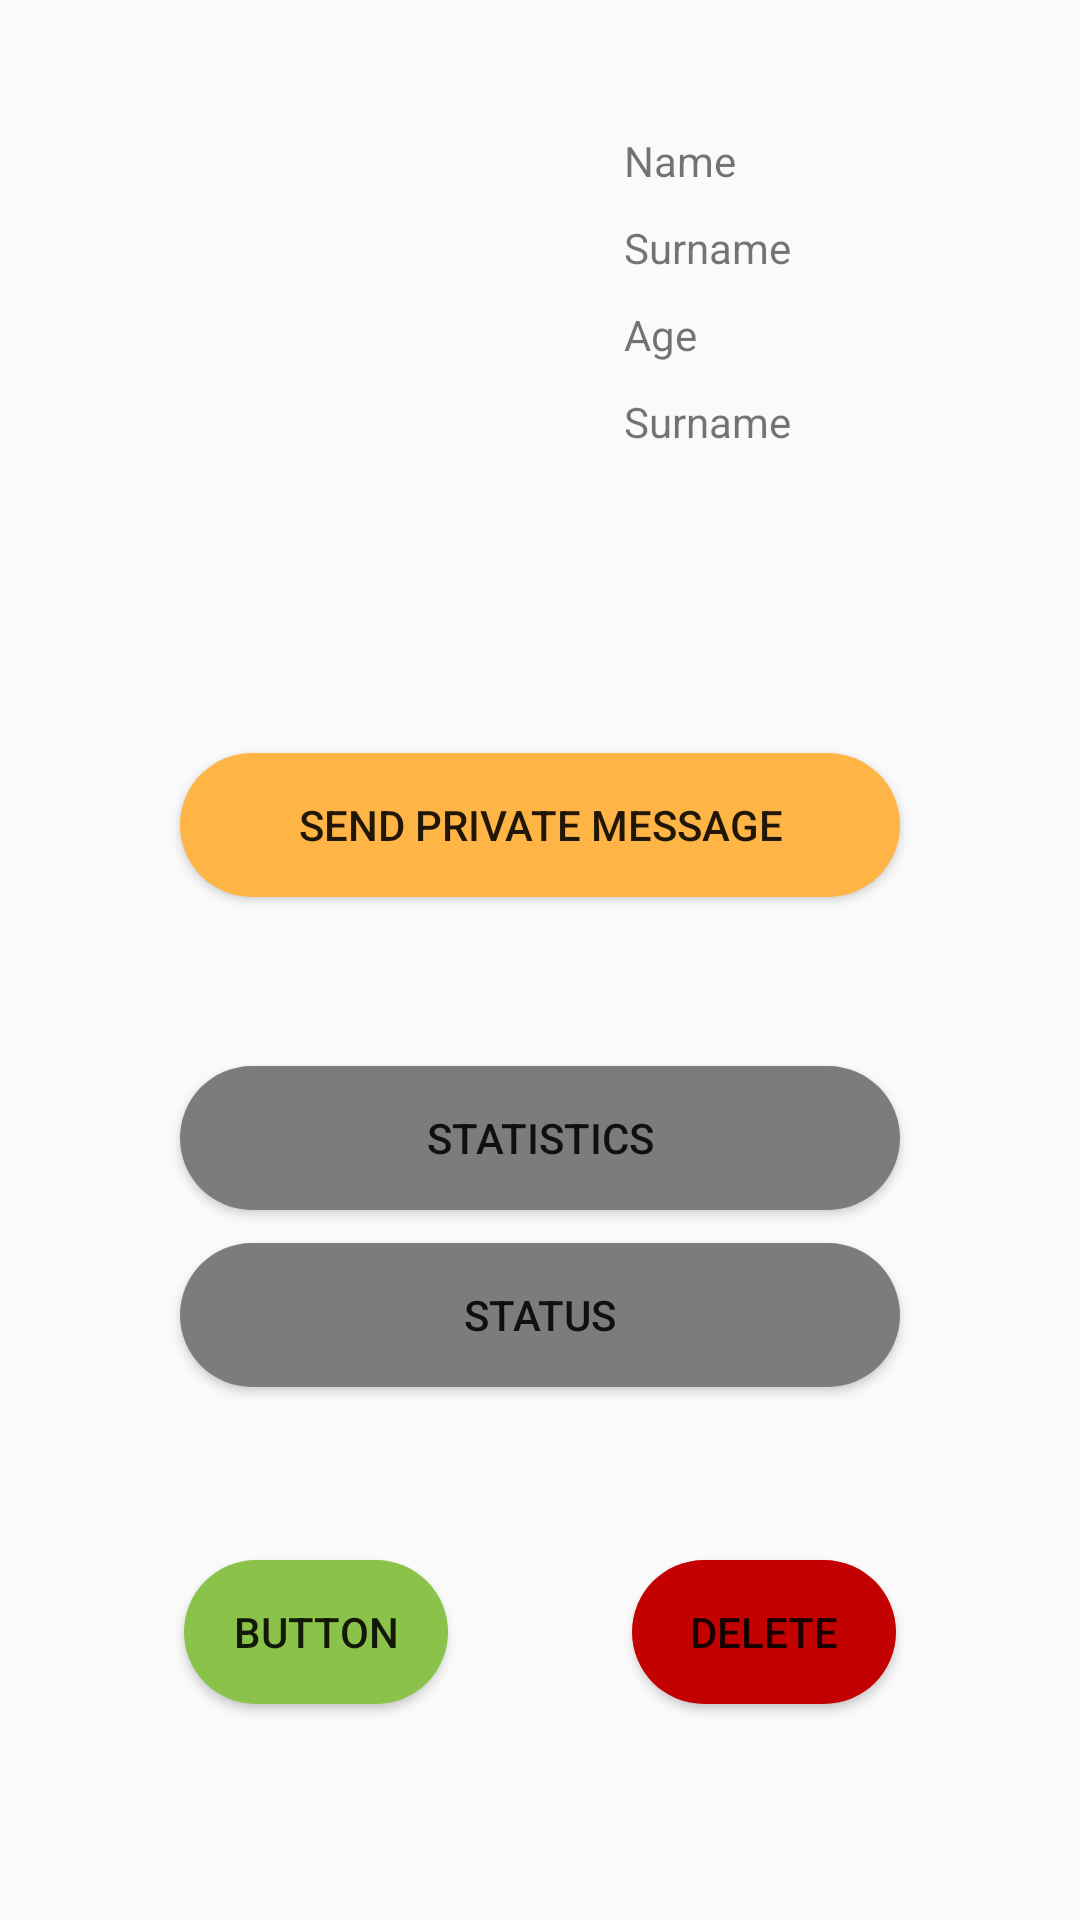

The Android layout XML behind this screen, and the referenced resources:
<!-- AndroidManifest.xml: application theme Theme.Day -->
<!-- res/layout/activity_worker_info.xml -->
<?xml version="1.0" encoding="utf-8"?>
<androidx.constraintlayout.widget.ConstraintLayout xmlns:android="http://schemas.android.com/apk/res/android"
    xmlns:app="http://schemas.android.com/apk/res-auto"
    xmlns:tools="http://schemas.android.com/tools"
    android:layout_width="match_parent"
    android:layout_height="match_parent"
    tools:context=".WorkerInfo">

    <Button
        android:id="@+id/messageButton"

        android:layout_width="match_parent"
        android:layout_height="wrap_content"
        android:layout_marginStart="60dp"
        android:layout_marginEnd="60dp"
        android:layout_marginBottom="90dp"
        android:background="@drawable/catalog_button"
        android:text="Send private message"
        app:backgroundTint="#FFB446"
        app:layout_constraintBottom_toBottomOf="parent"
        app:layout_constraintEnd_toEndOf="parent"
        app:layout_constraintHorizontal_bias="0.0"
        app:layout_constraintStart_toStartOf="parent"
        app:layout_constraintTop_toTopOf="parent"
        app:layout_constraintVertical_bias="0.5" />

    <Button
        android:id="@+id/modifyButton"
        android:layout_width="88dp"
        android:layout_height="wrap_content"
        android:layout_marginBottom="72dp"
        android:background="@drawable/catalog_button"
        android:text="Button"
        app:backgroundTint="#8BC34A"
        app:layout_constraintBottom_toBottomOf="parent"
        app:layout_constraintEnd_toStartOf="@+id/deleteButton"
        app:layout_constraintHorizontal_bias="0.5"
        app:layout_constraintStart_toStartOf="parent" />

    <Button
        android:id="@+id/deleteButton"
        android:layout_width="88dp"
        android:layout_height="wrap_content"
        android:layout_marginBottom="72dp"
        android:background="@drawable/catalog_button"
        android:text="Delete"
        app:backgroundTint="#C30101"
        app:layout_constraintBottom_toBottomOf="parent"
        app:layout_constraintEnd_toEndOf="parent"
        app:layout_constraintHorizontal_bias="0.5"
        app:layout_constraintStart_toEndOf="@+id/modifyButton" />

    <Button
        android:id="@+id/statisticsButton"

        android:layout_width="match_parent"
        android:layout_height="wrap_content"
        android:layout_marginStart="60dp"
        android:layout_marginEnd="60dp"

        android:background="@drawable/catalog_button"
        android:text="Statistics"
        app:backgroundTint="#7C7C7C"
        app:layout_constraintBottom_toBottomOf="parent"
        app:layout_constraintEnd_toEndOf="parent"
        app:layout_constraintHorizontal_bias="0.0"
        app:layout_constraintStart_toStartOf="parent"
        app:layout_constraintTop_toTopOf="parent"
        app:layout_constraintVertical_bias="0.6" />

    <Button
        android:id="@+id/statusButton"
        android:layout_width="match_parent"
        android:layout_height="wrap_content"
        android:layout_marginStart="60dp"
        android:layout_marginEnd="60dp"
        android:background="@drawable/catalog_button"
        android:text="Status"
        app:backgroundTint="#7C7C7C"
        app:layout_constraintBottom_toBottomOf="parent"
        app:layout_constraintEnd_toEndOf="parent"
        app:layout_constraintHorizontal_bias="0.0"
        app:layout_constraintStart_toStartOf="parent"
        app:layout_constraintTop_toBottomOf="@+id/statisticsButton"
        app:layout_constraintTop_toTopOf="parent"
        app:layout_constraintVertical_bias="0.7" />

    <ImageView
        android:id="@+id/imageView"
        android:layout_width="152dp"
        android:layout_height="155dp"
        android:layout_marginStart="24dp"
        android:layout_marginLeft="24dp"
        android:layout_marginTop="24dp"
        app:layout_constraintStart_toStartOf="parent"
        app:layout_constraintTop_toTopOf="parent"
        tools:srcCompat="@tools:sample/avatars" />

    <TextView
        android:id="@+id/nameProfile"
        android:layout_width="wrap_content"
        android:layout_height="wrap_content"
        android:layout_marginStart="32dp"
        android:layout_marginLeft="32dp"
        android:layout_marginTop="44dp"
        android:text="Name"
        app:layout_constraintEnd_toEndOf="parent"
        app:layout_constraintHorizontal_bias="0.0"
        app:layout_constraintStart_toEndOf="@+id/imageView"
        app:layout_constraintTop_toTopOf="parent" />

    <TextView
        android:id="@+id/surnameProfile"
        android:layout_width="wrap_content"
        android:layout_height="wrap_content"
        android:layout_marginStart="32dp"
        android:layout_marginLeft="32dp"
        android:layout_marginTop="10dp"
        android:text="Surname"
        app:layout_constraintEnd_toEndOf="parent"
        app:layout_constraintHorizontal_bias="0.0"
        app:layout_constraintStart_toEndOf="@+id/imageView"
        app:layout_constraintTop_toBottomOf="@+id/nameProfile" />

    <TextView
        android:id="@+id/ageProfile"
        android:layout_width="wrap_content"
        android:layout_height="wrap_content"
        android:layout_marginStart="32dp"
        android:layout_marginLeft="32dp"
        android:layout_marginTop="10dp"
        android:text="Age"
        app:layout_constraintEnd_toEndOf="parent"
        app:layout_constraintHorizontal_bias="0.0"
        app:layout_constraintStart_toEndOf="@+id/imageView"
        app:layout_constraintTop_toBottomOf="@+id/surnameProfile" />

    <TextView
        android:id="@+id/experienceProfile"
        android:layout_width="wrap_content"
        android:layout_height="wrap_content"
        android:layout_marginStart="32dp"
        android:layout_marginLeft="32dp"
        android:layout_marginTop="10dp"
        android:text="Surname"
        app:layout_constraintEnd_toEndOf="parent"
        app:layout_constraintHorizontal_bias="0.0"
        app:layout_constraintStart_toEndOf="@+id/imageView"
        app:layout_constraintTop_toBottomOf="@+id/ageProfile" />
</androidx.constraintlayout.widget.ConstraintLayout>
<!-- resources referenced by this layout -->
<resources>
  <!-- drawable catalog_button (drawable) -->
  <?xml version="1.0" encoding="utf-8"?>
  <shape xmlns:android="http://schemas.android.com/apk/res/android" android:shape="rectangle">
      <solid android:color="#EFEFEF" />
      <corners android:radius="1000dp" />
  </shape>
  <style name="Theme.Day" parent="Theme.AppCompat.Light.DarkActionBar">
          
          <item name="colorPrimary">@color/purple_500</item>
          <item name="colorPrimaryVariant">@color/purple_700</item>
          <item name="colorOnPrimary">@color/white</item>
          
          <item name="colorSecondary">@color/teal_200</item>
          <item name="colorSecondaryVariant">@color/teal_700</item>
          <item name="colorOnSecondary">@color/black</item>
          
          <item name="android:statusBarColor" tools:targetApi="l">?attr/colorPrimaryVariant</item>
          
      </style>
  <color name="purple_500">#1A5EB2</color>
  <color name="purple_700">#124179</color>
  <color name="white">#FFFFFFFF</color>
  <color name="teal_200">#FF03DAC5</color>
  <color name="teal_700">#FF018786</color>
  <color name="black">#FF000000</color>
</resources>
